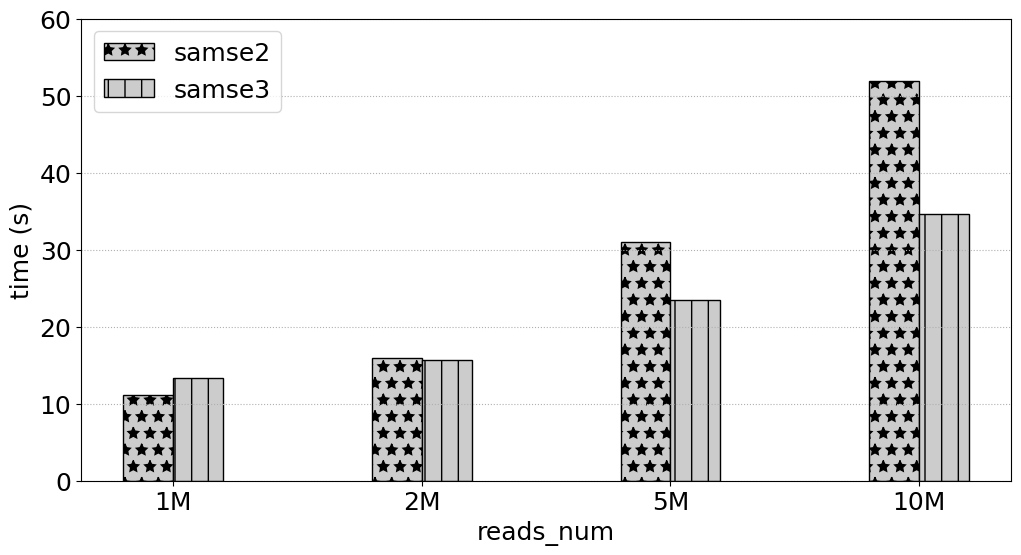

Here is the Python script that generated this plot:
# -*- coding:utf8 -*
# !/usr/bin/python
# -*- coding: utf-8 -*-
import numpy as np
import pandas as pd
#import brewer2mpl
import matplotlib.pyplot as plt
#plt.rc('font',family='Times New Roman')

#plt.rcParams['font.sans-serif'] = ['Times New Roman'] # 设置字体，不然中文无法显示
plt.rcParams['figure.figsize'] = (12.0, 6.0) # 设置figure_size尺寸
#plt.rcParams['figure.figsize'] = (4.0, 4.0) # 设置figure_size尺寸


#figsize(12.5, 4) # 设置 figsize
plt.rcParams['savefig.dpi'] = 500 #保存图片分辨率
plt.rcParams['figure.dpi'] = 500  #分辨率
# 默认的像素：[6.0,4.0]，分辨率为100，图片尺寸为 600&400
# 指定dpi=200，图片尺寸为 1200*800
# 指定dpi=300，图片尺寸为 1800*1200
print(plt.style.available)
plt.style.use('fast')
#plt.rcParams['image.interpolation'] = 'nearest' # 设置 interpolation style
#plt.rcParams['image.cmap'] = 'gray' # 设置 颜色 style
# 参照下方配色方案，第三参数为颜色数量，这个例子的范围是3-12，每种配色方案参数范围不相同
#bmap = brewer2mpl.get_map('Set3', 'qualitative', 10)
#colors = bmap.mpl_colors
plt.figure()
#plt.rcParams['font.sans-serif'] = ['Times New Roman']
#plt.rc('font', family='Times New Roman')
plt.rc('font', family='Times New Roman')
# 或者直接修改配色方案
#plt.rcParams['axes.color_cycle'] = colors
font_size = 18
def geomean(ls):
    n = len(ls)
    r = 1
    for i in range(n):
       r *= ls[i]
    return pow(r,1/n)

def al_mean(ls):
    return np.average(ls)

def Optimization_time_nor():
    from matplotlib import ticker
    # CONV = [0.4323,2.6223,0.2667,0.1940,0.1562,5.9893,0.3998,3.6136,1.9029,0.2530,0.4988,0.5417,0.0783,0.2424,0.2797,0.1857]
    # CONVOpt = [0.4312,2.6091,0.2649,0.2055,0.1542,5.9494,0.4627,3.7934,1.9969,0.2287,0.5379,0.5318,0.0737,0.2339,0.2656,0.1694]
    # Im2colCR = [0.8062,2.8291,0.6554,0.1638,0.1307,5.9892,0.2764,4.5594,2.2215,0.2290,0.7154,0.6816,0.0793,0.1256,0.1437,0.2626]
    # Im2colCD = [0.6808,2.5492,0.5817,0.1512,0.1074,5.8895,0.2553,4.3194,2.2165,0.5147,0.6418,0.6510,0.0780,0.1216,0.1392,0.2149]
    # AutoTVM = [1.72,2.015147, 19.82, 24.694,41.37776, 61.02]
    # AutoMCL = [1.98, 2.12359,19.98,23.877, 39.76408, 60.17]
    # bwa_total_time = [2494.481, 1828.237, 515.121, 436.176, 418.335, 387.284, 380.527, 377.038, 362.933, 378.359]
    # mt_total_time = [390.018, 324.556, 319.772, 311.825, 330.459, 324.145, 311.966, 312.974, 314.467, 313.742]
    # mt4_total_time = [202.298, 165.439, 151.472, 149.173, 145.534, 143.657, 143.025, 142.622, 143.061, 143.989]

    samse_time = [16.256,27.783,63.043,120.395]
    samse1_time = [11.478,17.284,37.220,65.917]

    samse2_time = [11.182,15.911,30.961,51.863]
    samse3_time = [13.299,15.66,23.534,34.689]
    fig, ax = plt.subplots()
    patterns = ['/', 'o', '*','|','-','+','x', '\\']
    plt.ylabel('time (s)', fontsize=18)
    #plt.xlabel('SA_Interval', fontsize=18)
    plt.xlabel('reads_num', fontsize=18)
    #ax.yaxis.set_major_formatter(ticker.PercentFormatter(xmax=1, decimals=1))
    plt.tick_params(labelsize=18)
    plt.grid(linestyle=':', axis='y')
    x = np.arange(len(samse1_time))
    print(x)
    base = [1,1,1,1,1,1,1,1,1,1]
    #a = plt.bar(x-0.3, bwa_total_time, 0.2, color='b', label='bwa_total_time', align='center')0012.
    b = plt.bar(x-0.1, samse2_time, 0.2, hatch=patterns[2],color = '0.8',edgecolor = 'k',label='samse2', align='center')
    #c = plt.bar(x+0.1, bwa1_time, 0.2, color='r', label='bwa1_time', align='center')
    c = plt.bar(x+0.1, samse3_time, 0.2,hatch=patterns[3],color = '0.8',edgecolor = 'black',label='samse3', align='center')

    #d = plt.bar(x+0.3, mt4_total_time, 0.2, color='k', label='mt4_total_time', align='center')

    #b = plt.bar(x + 0.2, Nor_CONVCD, 0.2, color='tomato', label='Im2colDNMM332', align='center')
    # 设置标签
    # for i in a + b + c:
    #     h = i.get_height()
    #     plt.text(i.get_x() + i.get_width() / 2, h, '%2.2f'% (h), ha='center', va='bottom', size='18',rotation=90)
    #plt.axhline(1.0, color='red',lw=1,linestyle='--')
    plt.xticks(x, ['1M', '2M','5M','10M'],size=18,rotation=0)
    plt.ylim(0.0,60)
    plt.legend(loc='upper left', fontsize=18)
    plt.savefig('SRR6889465_samse2_samse3.pdf',format='pdf', dpi=1000)
   #plt.show()

if __name__ == '__main__':
    Optimization_time_nor()